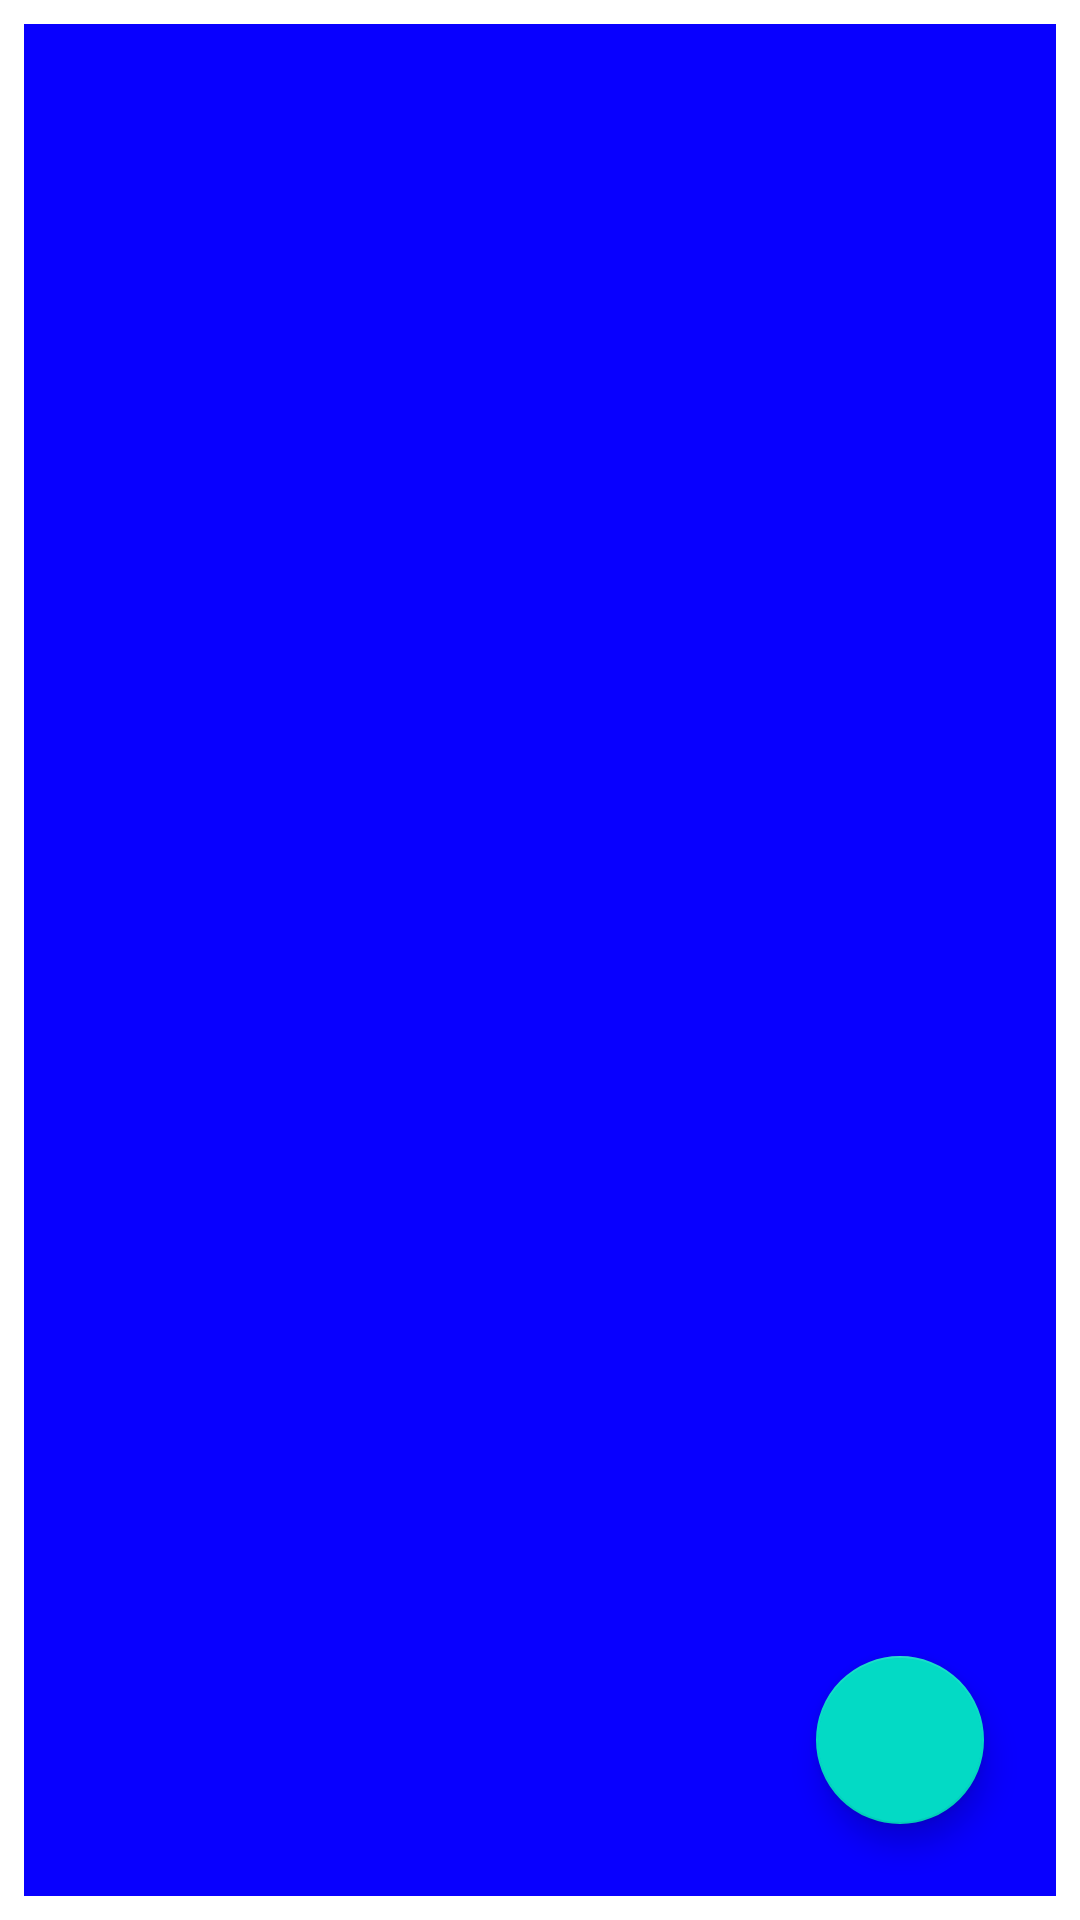

Here is an Android app screen rendered from its layout file. Give the layout XML and the strings, colors and styles it references.
<!-- AndroidManifest.xml: application theme Theme.TrolleybusInspection -->
<!-- res/layout/activity_main.xml -->
<?xml version="1.0" encoding="utf-8"?>
<androidx.coordinatorlayout.widget.CoordinatorLayout xmlns:android="http://schemas.android.com/apk/res/android"
    xmlns:app="http://schemas.android.com/apk/res-auto"
    xmlns:tools="http://schemas.android.com/tools"
    android:layout_width="match_parent"
    android:layout_height="match_parent"
    tools:context=".activities.MainActivity">

    <androidx.recyclerview.widget.RecyclerView
        android:id="@+id/recycler_view"
        android:layout_width="match_parent"
        android:layout_height="match_parent"
        android:layout_margin="8dp"
        android:background="#0800ff"
        tools:listitem="@layout/trolley_item" />

    <com.google.android.material.floatingactionbutton.FloatingActionButton
        android:id="@+id/button_add_trolley"
        android:layout_width="wrap_content"
        android:layout_height="wrap_content"
        android:layout_gravity="end|bottom"
        android:layout_margin="32dp"
        android:src="@drawable/ic_add"/>
</androidx.coordinatorlayout.widget.CoordinatorLayout>
<!-- res/layout/trolley_item.xml (included above) -->
<?xml version="1.0" encoding="utf-8"?>
<androidx.cardview.widget.CardView xmlns:android="http://schemas.android.com/apk/res/android"
    android:layout_width="match_parent"
    android:layout_height="wrap_content"
    android:layout_margin="4dp">

    <TableLayout
        android:layout_width="match_parent"
        android:layout_height="wrap_content"
        android:layout_below="@id/text_view_trolley_id"
        android:padding="4dp">

        <TableRow
            android:layout_width="match_parent"
            android:layout_height="wrap_content">

            <TextView
                android:layout_width="match_parent"
                android:layout_height="wrap_content"
                android:layout_weight="1"
                android:text="ID:" />

            <TextView
                android:id="@+id/text_view_trolley_id"
                android:layout_width="match_parent"
                android:layout_height="wrap_content"
                android:layout_weight="1"
                android:background="#00aeff"
                android:text="1" />

            <TextView
                android:id="@+id/text_view_trolley_model"
                android:layout_width="match_parent"
                android:layout_height="wrap_content"
                android:layout_weight="1"
                android:text="model" />
        </TableRow>

        <TableRow
            android:layout_width="match_parent"
            android:layout_height="match_parent">

            <TextView
                android:layout_width="match_parent"
                android:layout_height="wrap_content"
                android:layout_weight="1"
                android:text="R0 : " />

            <TextView
                android:id="@+id/text_view_dateR0"
                android:layout_width="match_parent"
                android:layout_height="wrap_content"
                android:layout_weight="1"
                android:text="31.05.1985" />

            <TextView
                android:id="@+id/text_view_daysR0"
                android:layout_width="match_parent"
                android:layout_height="wrap_content"
                android:gravity="center_horizontal"
                android:layout_weight="1"
                android:text="100" />
        </TableRow>

        <TableRow
            android:layout_width="match_parent"
            android:layout_height="match_parent">

            <TextView
                android:layout_width="match_parent"
                android:layout_height="wrap_content"
                android:layout_weight="1"
                android:text="R1 : " />

            <TextView
                android:id="@+id/text_view_dateR1"
                android:layout_width="match_parent"
                android:layout_height="wrap_content"
                android:layout_weight="1"
                android:text="31.05.1985" />

            <TextView
                android:id="@+id/text_view_daysR1"
                android:layout_width="match_parent"
                android:layout_height="wrap_content"
                android:width="10dp"
                android:gravity="center_horizontal"
                android:layout_weight="1"
                android:text="100" />
        </TableRow>
    </TableLayout>


</androidx.cardview.widget.CardView>
<!-- resources referenced by this layout -->
<resources>
  <style name="Theme.TrolleybusInspection" parent="Theme.MaterialComponents.DayNight.DarkActionBar">
          
          <item name="colorPrimary">@color/purple_500</item>
          <item name="colorPrimaryVariant">@color/purple_700</item>
          <item name="colorOnPrimary">@color/white</item>
          
          <item name="colorSecondary">@color/teal_200</item>
          <item name="colorSecondaryVariant">@color/teal_700</item>
          <item name="colorOnSecondary">@color/black</item>
          
          <item name="android:statusBarColor" tools:targetApi="l">?attr/colorPrimaryVariant</item>
          
      </style>
  <!-- not gathered from this repository: default colours our renderer supplied (Android Studio template values) -->
  <color name="purple_500">#FF6200EE</color>
  <color name="purple_700">#FF3700B3</color>
  <color name="teal_200">#FF03DAC5</color>
  <color name="teal_700">#FF018786</color>
  <color name="black">#FF000000</color>
  <color name="white">#FFFFFFFF</color>
</resources>
